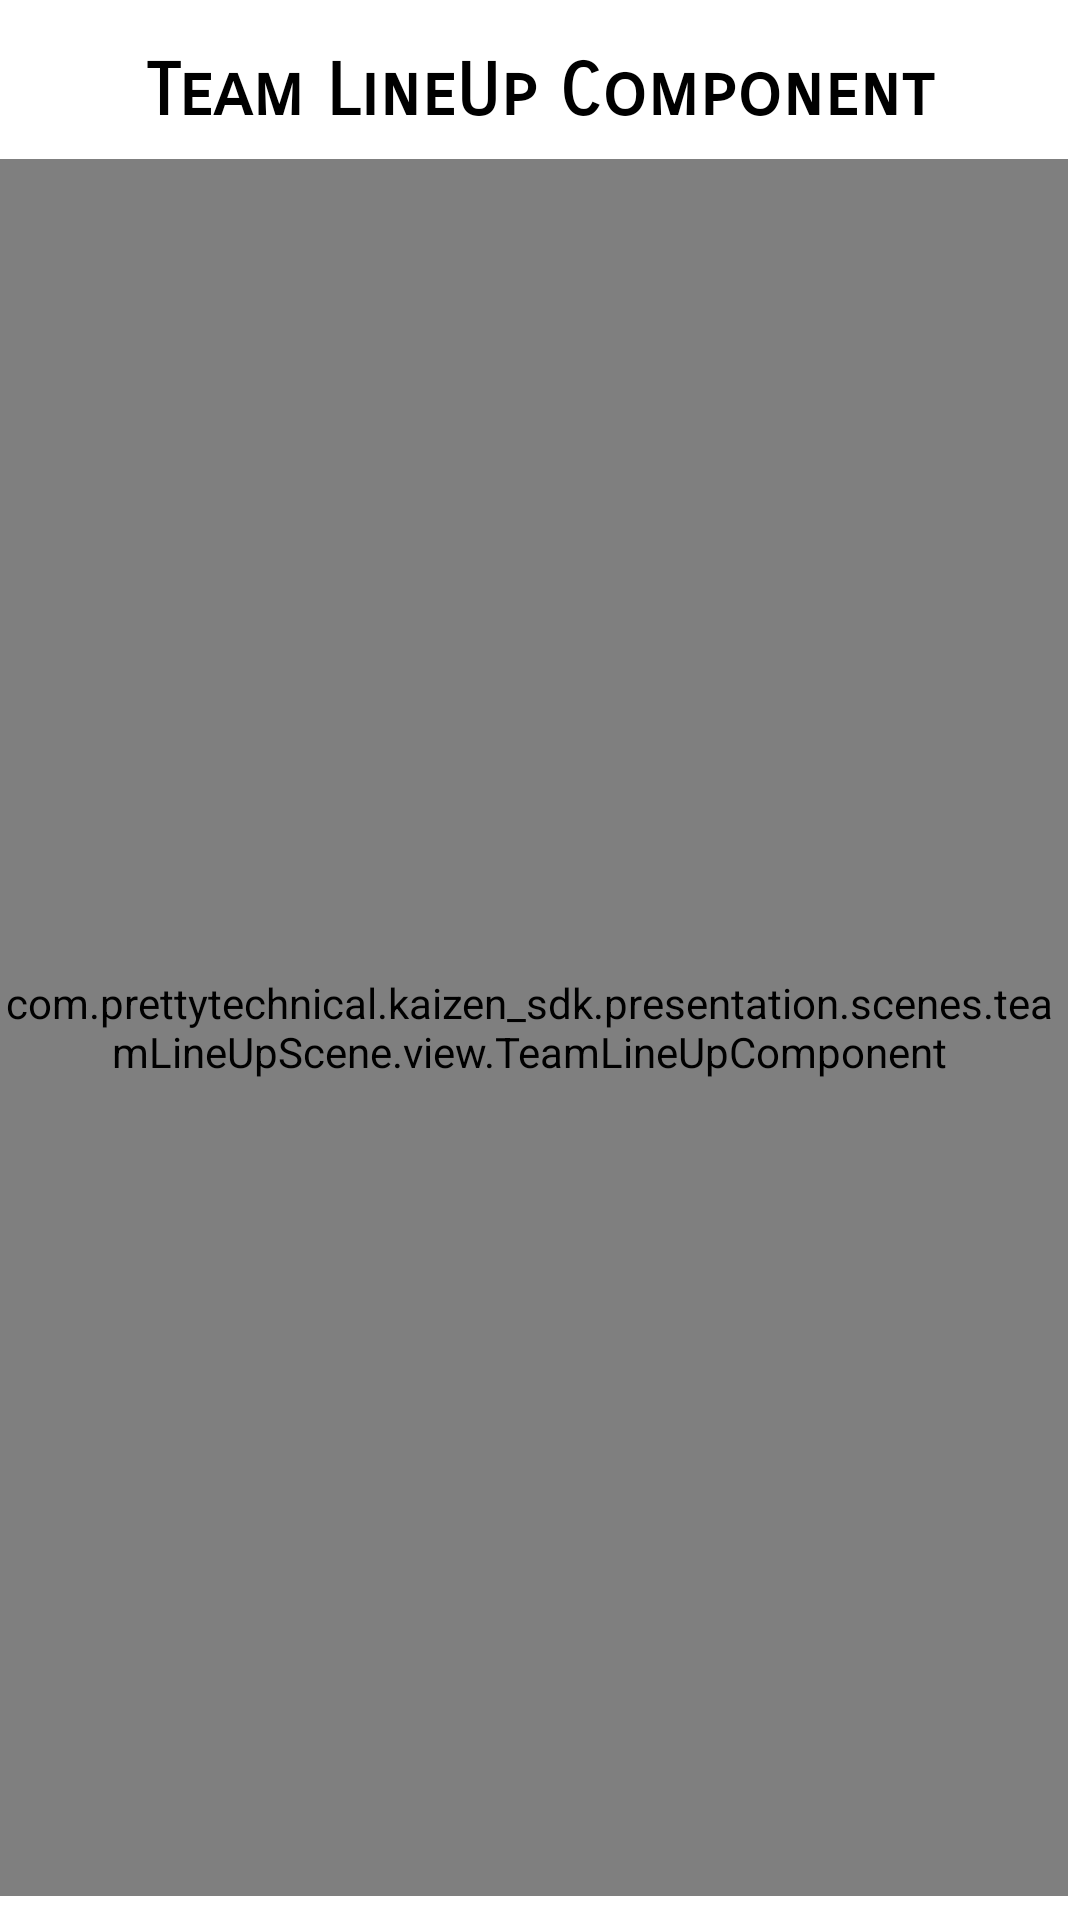

The Android layout XML behind this screen, and the referenced resources:
<!-- AndroidManifest.xml: application theme Theme.KaizenStorybook -->
<!-- res/layout/team_line_up_component_fragment.xml -->
<?xml version="1.0" encoding="utf-8"?>
<androidx.constraintlayout.widget.ConstraintLayout xmlns:android="http://schemas.android.com/apk/res/android"
    xmlns:app="http://schemas.android.com/apk/res-auto"
    xmlns:tools="http://schemas.android.com/tools"
    android:id="@+id/teamLineUpConstraintLayout"
    android:layout_width="match_parent"
    android:layout_height="match_parent"
    tools:context=".presenter.teamlineupComponent.view.TeamLineUpComponentFragment">

    <TextView
        android:id="@+id/tvTeamLineUpComponentTitle"
        android:layout_width="0dp"
        android:layout_height="wrap_content"
        android:layout_marginStart="16dp"
        android:layout_marginLeft="16dp"
        android:layout_marginTop="16dp"
        android:layout_marginEnd="16dp"
        android:layout_marginRight="16dp"
        android:fontFamily="sans-serif-smallcaps"
        android:gravity="center"
        android:text="@string/team_up_component_title_text"
        android:textColor="@color/black"
        android:textSize="24sp"
        android:textStyle="bold"
        app:layout_constraintEnd_toEndOf="parent"
        app:layout_constraintStart_toStartOf="parent"
        app:layout_constraintTop_toTopOf="parent" />

    <com.prettytechnical.kaizen_sdk.presentation.scenes.teamLineUpScene.view.TeamLineUpComponent
        android:id="@+id/teamLineupComponent"
        android:layout_width="wrap_content"
        android:layout_height="0dp"
        android:layout_marginStart="8dp"
        android:layout_marginLeft="8dp"
        android:layout_marginTop="8dp"
        android:layout_marginEnd="16dp"
        android:layout_marginRight="8dp"
        android:layout_marginBottom="8dp"
        app:layout_constraintBottom_toBottomOf="parent"
        app:layout_constraintEnd_toEndOf="parent"
        app:layout_constraintStart_toStartOf="parent"
        app:layout_constraintTop_toBottomOf="@+id/tvTeamLineUpComponentTitle"
        app:progressColor="#f54242" />

</androidx.constraintlayout.widget.ConstraintLayout>
<!-- resources referenced by this layout -->
<resources>
  <color name="black">#FF000000</color>
  <string name="team_up_component_title_text">Team LineUp Component</string>
  <style name="Theme.KaizenStorybook" parent="Theme.MaterialComponents.DayNight.NoActionBar">
          
          <item name="colorPrimary">@color/purple_500</item>
          <item name="colorPrimaryVariant">@color/purple_700</item>
          <item name="colorOnPrimary">@color/white</item>
          
          <item name="colorSecondary">@color/teal_200</item>
          <item name="colorSecondaryVariant">@color/teal_700</item>
          <item name="colorOnSecondary">@color/black</item>
          
          <item name="android:statusBarColor" tools:targetApi="l">?attr/colorPrimaryVariant</item>
          
      </style>
  <color name="purple_500">#FF6200EE</color>
  <color name="purple_700">#FF3700B3</color>
  <color name="white">#FFFFFFFF</color>
  <color name="teal_200">#FF03DAC5</color>
  <color name="teal_700">#FF018786</color>
</resources>
